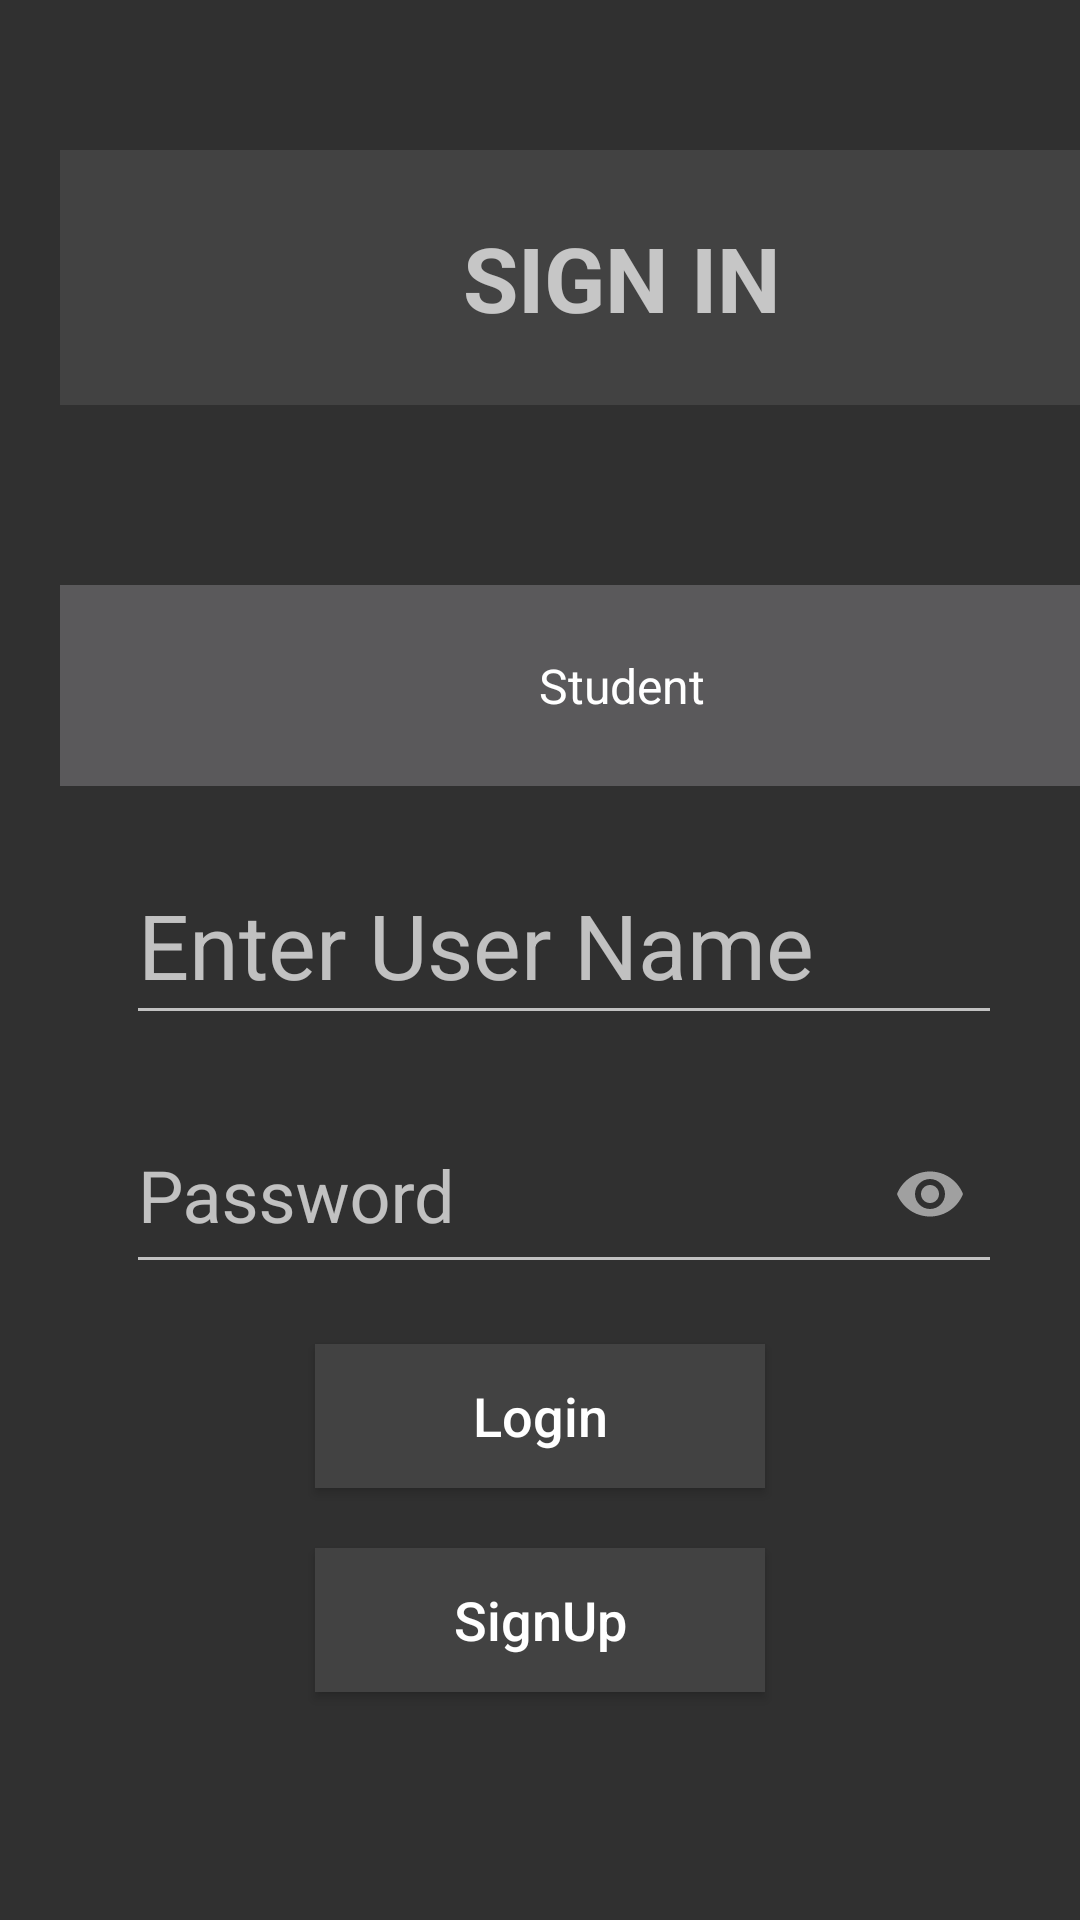

Produce the Android XML layout that renders to this screen, including the resource entries it uses.
<!-- AndroidManifest.xml: application theme AppTheme -->
<!-- res/layout/activity_sign_in.xml -->
<?xml version="1.0" encoding="utf-8"?>
<RelativeLayout xmlns:android="http://schemas.android.com/apk/res/android"
    xmlns:app="http://schemas.android.com/apk/res-auto"
    xmlns:tools="http://schemas.android.com/tools"
    android:layout_width="match_parent"
    android:layout_height="match_parent"
    android:background="@drawable/back"
    tools:context=".activity.SignInActivity">

    <LinearLayout
        android:layout_width="match_parent"
        android:layout_height="603dp"
        android:layout_alignParentStart="true"
        android:layout_alignParentTop="true"
        android:layout_marginStart="0dp"
        android:layout_marginTop="50dp"
        android:orientation="vertical">

        <TextView
            android:id="@+id/textView2"
            android:layout_width="375dp"
            android:layout_height="85dp"
            android:layout_marginLeft="20dp"
            android:layout_marginRight="20dp"
            android:background="?attr/colorBackgroundFloating"
            android:gravity="center"
            android:text="SIGN IN"
            android:textAlignment="center"
            android:textSize="30sp"
            android:textStyle="bold" />

        <Spinner
            android:id="@+id/spinnerUserType"
            style="@style/Widget.AppCompat.Light.Spinner.DropDown.ActionBar"
            android:layout_width="375dp"
            android:layout_height="67dp"
            android:layout_centerHorizontal="true"
            android:layout_marginLeft="20dp"
            android:layout_marginTop="60dp"
            android:layout_marginRight="20dp"
            android:background="?attr/colorButtonNormal"
            android:entries="@array/users_type"
            android:gravity="center"
            android:prompt="@string/user_opt"
            android:spinnerMode="dialog"

            android:textAlignment="center"

            android:textSize="26sp" />

        <android.support.design.widget.TextInputLayout
            android:layout_width="match_parent"
            android:layout_height="wrap_content"
            android:layout_marginLeft="12dp"
            android:layout_marginTop="12dp"
            android:layout_marginRight="6dp"
            android:paddingLeft="10dp">

            <EditText
                android:id="@+id/etUserId"
                android:layout_width="match_parent"
                android:layout_height="60dp"
                android:layout_centerHorizontal="true"
                android:layout_marginLeft="20dp"
                android:layout_marginTop="15dp"
                android:layout_marginRight="20dp"
                android:hint="@string/UserName"
                android:inputType="text"
                android:textAlignment="center"
                android:textSize="30sp" />
        </android.support.design.widget.TextInputLayout>

        <android.support.design.widget.TextInputLayout
            android:layout_width="match_parent"
            android:layout_height="wrap_content"
            android:layout_marginLeft="12dp"
            android:layout_marginTop="12dp"
            android:layout_marginRight="6dp"
            android:paddingLeft="10dp"
            app:passwordToggleEnabled="true">

            <EditText
                android:id="@+id/etPassword"
                android:layout_width="match_parent"
                android:layout_height="60dp"
                android:layout_centerHorizontal="true"
                android:layout_marginLeft="20dp"
                android:layout_marginTop="15dp"
                android:layout_marginRight="20dp"
                android:hint="@string/Password"
                android:inputType="textPassword"
                android:textAlignment="center"
                android:textSize="24sp" />
        </android.support.design.widget.TextInputLayout>

        <Button
            android:id="@+id/btnLogin"
            android:layout_width="150dp"
            android:layout_height="wrap_content"
            android:layout_gravity="center_horizontal"
            android:layout_marginTop="20dp"
            android:background="?attr/colorBackgroundFloating"
            android:text="Login"
            android:textAllCaps="false"
            android:textSize="18sp" />

        <Button
            android:id="@+id/btnSignUp"
            android:layout_width="150dp"
            android:layout_height="wrap_content"
            android:layout_gravity="center_horizontal"
            android:layout_marginTop="20dp"
            android:background="?attr/colorBackgroundFloating"
            android:text="SignUp"
            android:textAllCaps="false"
            android:textSize="18sp" />
    </LinearLayout>
</RelativeLayout>
<!-- resources referenced by this layout -->
<resources>
  <string-array name="users_type">
          <item>Student</item>
          <item>Pedagogical Counsellor</item>
      </string-array>
  <string name="Password">Password</string>
  <string name="UserName">Enter User Name</string>
  <string name="user_opt">Select user type</string>
  <style name="AppTheme" parent="Theme.AppCompat.NoActionBar">
          
          <item name="colorPrimary">@color/colorPrimary</item>
          <item name="colorPrimaryDark">@color/colorPrimaryDark</item>
          <item name="colorAccent">@color/colorAccent</item>
      </style>
  <!-- not gathered from this repository: default colours our renderer supplied (Android Studio template values) -->
  <color name="colorPrimary">#FF6200EE</color>
  <color name="colorPrimaryDark">#FF3700B3</color>
  <color name="colorAccent">#FF03DAC5</color>
</resources>
